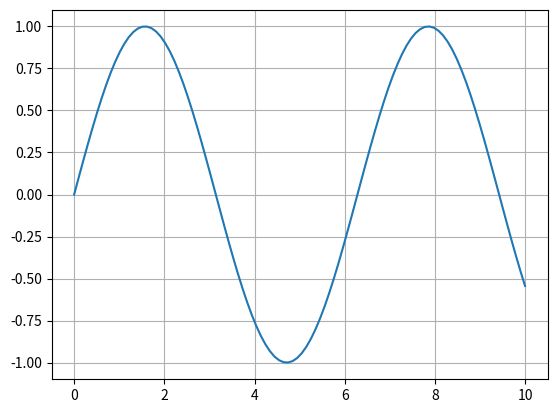

Source code (Python):
# Sample2 step3
import numpy as np
import matplotlib.pyplot as plt
import matplotlib.animation as animation


def update(f):
    y1 = np.sin(x - f)
    sine_curve.set_ydata(y1)


fig = plt.figure()
ax1 = fig.add_subplot(111)
ax1.grid()
x = np.linspace(0, 10, 100)
y = np.sin(x)
sine_curve, = ax1.plot(x, y)

anim = animation.FuncAnimation(fig, update, interval=100)
plt.show()
